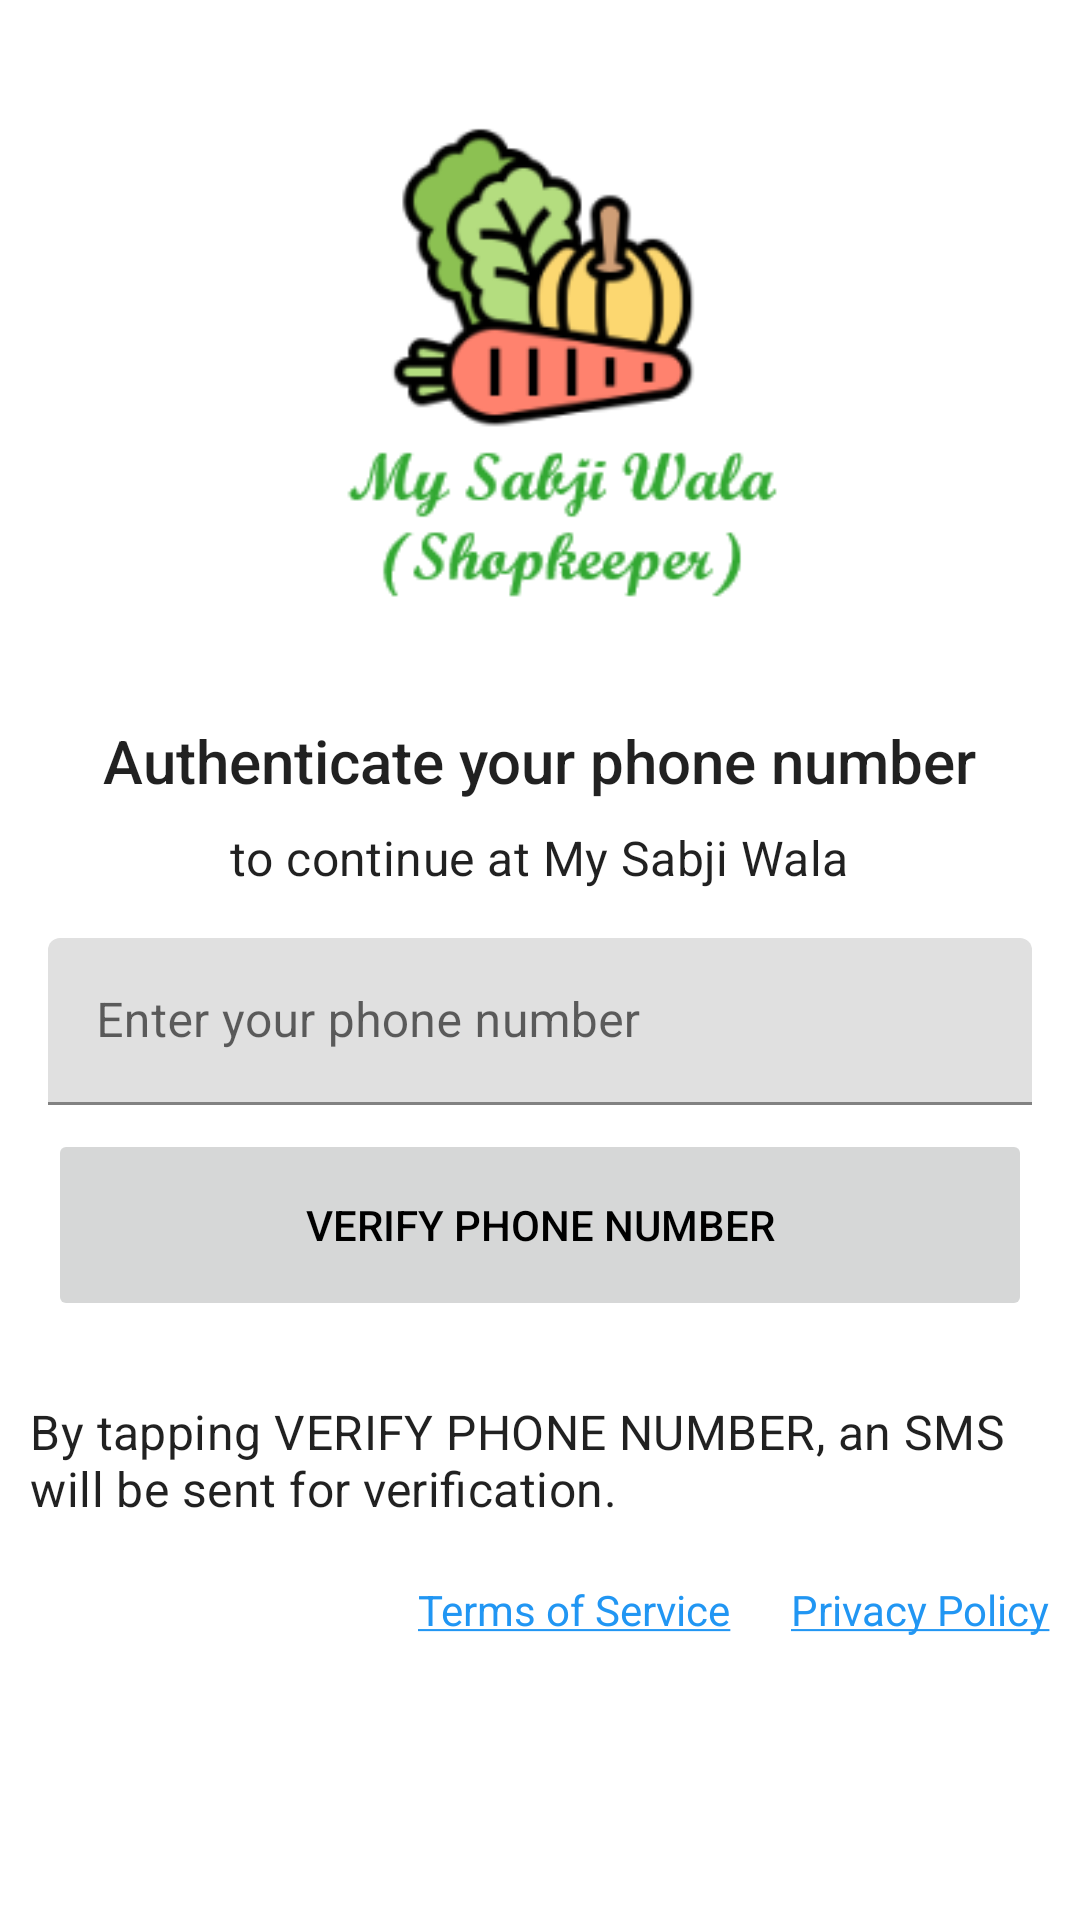

Reconstruct the res/layout file that produces this screen, plus the resources it refers to.
<!-- AndroidManifest.xml: application theme Theme.SabjiWala.NoActionBar -->
<!-- res/layout/activity_login.xml -->
<?xml version="1.0" encoding="utf-8"?>
<RelativeLayout xmlns:android="http://schemas.android.com/apk/res/android"
    xmlns:app="http://schemas.android.com/apk/res-auto"
    xmlns:tools="http://schemas.android.com/tools"
    android:layout_width="match_parent"
    android:layout_height="match_parent"
    tools:context=".login.LoginActivity">

    <ImageView
        android:id="@+id/imageView"
        android:layout_width="wrap_content"
        android:layout_height="wrap_content"
        android:layout_centerHorizontal="true"
        android:layout_margin="20dp"
        android:src="@drawable/sabji_wala_logo_shopkeeper" />

    <TextView
        android:id="@+id/textView"
        android:layout_width="wrap_content"
        android:layout_height="wrap_content"
        android:layout_below="@+id/imageView"
        style="@style/TextAppearance.AppCompat.Title"
        android:layout_centerHorizontal="true"
        android:text="@string/authenticate_your_phone_number" />

    <TextView
        android:id="@+id/textView1"
        android:layout_width="wrap_content"
        android:layout_height="wrap_content"
        style="@style/TextAppearance.MaterialComponents.Subtitle1"
        android:layout_below="@+id/textView"
        android:layout_centerHorizontal="true"
        android:layout_marginTop="8dp"
        android:text="@string/to_continue_at_your_sabji_wala" />

    <RelativeLayout
        android:id="@+id/relativeLayout"
        android:layout_width="wrap_content"
        android:layout_height="wrap_content"
        android:layout_below="@id/textView1"
        android:layout_marginLeft="16dp"
        android:layout_marginTop="16dp"
        android:layout_marginRight="16dp"
        android:layout_marginBottom="8dp">

        <com.google.android.material.textfield.TextInputLayout
            android:id="@+id/textbox"
            android:layout_width="match_parent"
            android:layout_height="wrap_content"
            android:theme="@style/Widget.MaterialComponents.TextInputLayout.FilledBox">

            <EditText
                android:id="@+id/editTextMobile"
                android:layout_width="match_parent"
                android:layout_height="wrap_content"
                android:hint="@string/enter_your_phone_number"
                android:inputType="phone"
                android:maxLength="10" />
        </com.google.android.material.textfield.TextInputLayout>

        <ImageView
            android:id="@+id/check_image"
            android:layout_width="wrap_content"
            android:layout_height="wrap_content"
            android:layout_alignEnd="@id/textbox"
            android:layout_alignParentEnd="true"
            android:layout_centerVertical="true"
            android:layout_marginEnd="16dp"
            android:src="@drawable/ic_green_check_24px" />
    </RelativeLayout>

    <Button
        android:id="@+id/buttonContinue"
        android:layout_width="match_parent"
        android:layout_height="wrap_content"
        android:layout_below="@+id/relativeLayout"
        android:layout_centerHorizontal="true"
        android:layout_marginLeft="16dp"
        android:layout_marginRight="16dp"
        android:layout_marginBottom="16dp"
        android:height="64dp"
        android:enabled="false"
        android:text="@string/verify_phone_number" />

    <TextView
        android:id="@+id/desc"
        android:layout_width="match_parent"
        android:layout_height="wrap_content"
        android:layout_below="@+id/buttonContinue"
        android:layout_centerHorizontal="true"
        android:layout_margin="10dp"
        android:layout_marginLeft="16dp"
        android:layout_marginRight="16dp"
        style="@style/TextAppearance.MaterialComponents.Subtitle1"
        android:text="@string/by_tapping_verify_phone_number_an_sms_will_be_sent_for_verification" />

    <TextView
        android:id="@+id/text"
        android:layout_width="wrap_content"
        android:layout_height="wrap_content"
        android:layout_below="@+id/desc"
        android:layout_alignParentEnd="true"
        android:layout_marginStart="10dp"
        android:layout_marginTop="10dp"
        android:textColor="@color/linkColor"
        android:layout_marginEnd="10dp"
        android:layout_marginBottom="10dp"
        android:text="@string/privacy_policy" />

    <TextView
        android:id="@+id/text2"
        android:layout_width="wrap_content"
        android:layout_height="wrap_content"
        android:layout_below="@+id/desc"
        android:layout_marginTop="10dp"
        android:layout_marginEnd="10dp"
        android:layout_marginBottom="10dp"
        android:textColor="@color/linkColor"
        android:layout_toStartOf="@+id/text"
        android:text="@string/terms_of_service" />

</RelativeLayout>
<!-- resources referenced by this layout -->
<resources>
  <color name="linkColor">#2196F3</color>
  <!-- drawable sabji_wala_logo_shopkeeper: png bitmap (drawable, 18257 bytes) -->
  <string name="authenticate_your_phone_number">Authenticate your phone number</string>
  <string name="by_tapping_verify_phone_number_an_sms_will_be_sent_for_verification">By tapping "VERIFY PHONE NUMBER", an SMS will be sent for verification.</string>
  <string name="enter_your_phone_number">Enter your phone number</string>
  <string name="privacy_policy"><u>Privacy Policy</u></string>
  <string name="terms_of_service"><u>Terms of Service</u></string>
  <string name="to_continue_at_your_sabji_wala">to continue at My Sabji Wala</string>
  <string name="verify_phone_number">VERIFY PHONE NUMBER</string>
  <style name="Theme.SabjiWala.NoActionBar">
          <item name="windowActionBar">false</item>
          <item name="windowNoTitle">true</item>
      </style>
</resources>
